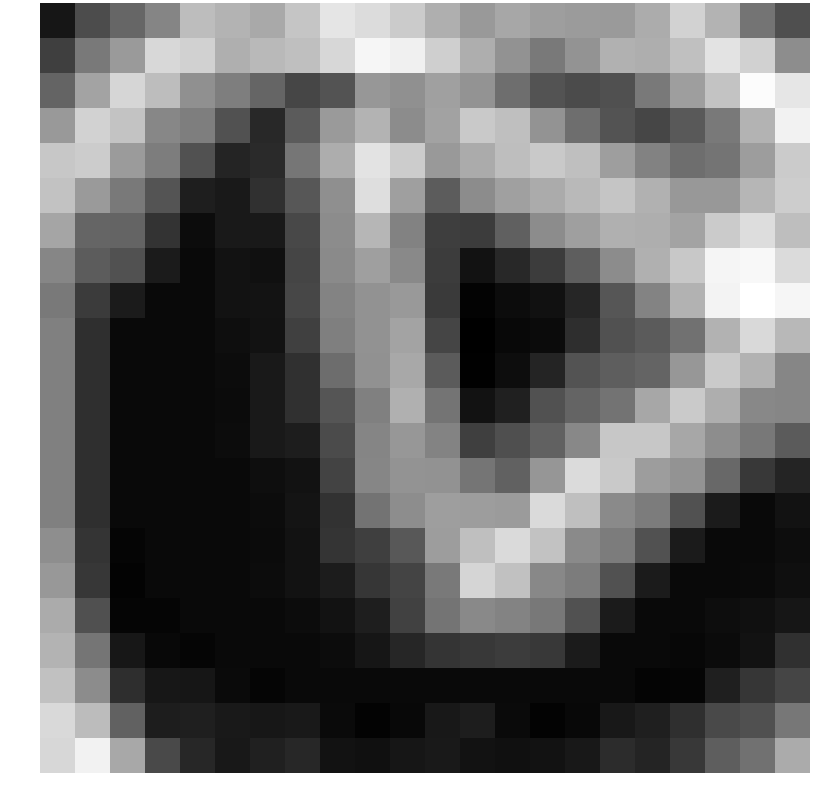

Data behind this chart, as committed beside it:
-3.233702, -1.096344, -0.055251, 1.162155, 3.405515, 3.034479, 2.593206, 3.707674, 4.990214, 4.658485, 3.971611, 2.835075, 1.989888, 2.546072, 2.151453, 2.069655, 2.006770, 2.722821, 4.233075, 2.989989, 0.505088, -0.984582
-1.635, 0.7017, 1.998, 4.469, 4.199, 2.836, 3.252, 3.481, 4.439, 5.694, 5.436, 4.121, 2.815, 1.688, 0.7171, 1.762, 2.926, 2.8, 3.516, 4.93, 4.195, 1.49
-0.1402, 2.415, 4.42, 3.393, 1.62, 0.8854, -0.08317, -1.33, -0.8312, 1.882, 1.625, 2.253, 1.716, 0.2597, -0.7997, -1.136, -0.9247, 0.6826, 2.184, 3.633, 5.903, 5.055
1.967, 4.263, 3.647, 1.241, 0.9053, -0.908, -2.537, -0.4972, 2.018, 3.041, 1.462, 2.347, 3.872, 3.474, 1.716, 0.2549, -0.8065, -1.349, -0.5906, 0.7501, 3.066, 5.505
3.809, 4.012, 2.039, 0.8747, -0.9095, -2.69, -2.473, 0.5789, 2.789, 4.906, 3.995, 1.959, 2.671, 3.434, 3.872, 3.472, 2.164, 1.043, 0.2529, 0.5082, 2.119, 3.974
3.596, 2.026, 0.6865, -0.7625, -2.948, -3.14, -2.231, -0.6682, 1.581, 4.728, 2.203, -0.4487, 1.436, 2.265, 2.671, 3.247, 3.719, 2.929, 1.923, 1.919, 3.111, 4.054
2.452, -0.08508, -0.1236, -2.083, -3.66, -3.125, -3.117, -1.261, 1.469, 3.114, 1.039, -1.668, -1.719, -0.2956, 1.436, 2.2, 2.875, 2.801, 2.367, 3.968, 4.697, 3.435
1.216, -0.4692, -0.9152, -3.064, -3.788, -3.396, -3.496, -1.358, 1.36, 2.217, 1.338, -1.755, -3.411, -2.491, -1.719, -0.3695, 1.45, 2.884, 3.856, 5.623, 5.74, 4.605
0.7336, -1.792, -3.064, -3.788, -3.788, -3.398, -3.361, -1.316, 1.12, 1.701, 1.964, -1.833, -4.023, -3.657, -3.458, -2.617, -0.6958, 1.106, 2.985, 5.603, 6.058, 5.692
0.9605, -2.236, -3.788, -3.788, -3.788, -3.584, -3.401, -1.58, 0.9221, 1.689, 2.353, -1.395, -4.148, -3.794, -3.697, -2.297, -0.9124, -0.5065, 0.4165, 2.985, 4.536, 3.194
0.9605, -2.236, -3.788, -3.788, -3.788, -3.654, -3.148, -2.213, 0.2196, 1.661, 2.587, -0.5029, -4.1, -3.628, -2.668, -0.8176, -0.3673, -0.152, 1.888, 3.933, 2.957, 1.222
0.9605, -2.236, -3.788, -3.788, -3.788, -3.672, -3.145, -2.222, -0.7427, 0.9619, 2.897, 0.5057, -3.428, -2.795, -0.8768, -0.1554, 0.4425, 2.511, 3.939, 2.812, 1.306, 1.214
0.9605, -2.236, -3.788, -3.788, -3.788, -3.66, -3.132, -2.978, -1.156, 1.189, 1.878, 1.095, -1.625, -0.9836, -0.2014, 1.291, 3.806, 3.807, 2.527, 1.494, 0.6647, -0.5183
0.9605, -2.236, -3.788, -3.788, -3.788, -3.788, -3.584, -3.408, -1.441, 1.211, 1.756, 1.698, 0.545, -0.2565, 1.844, 4.615, 3.882, 2.146, 1.75, 0.02587, -1.896, -2.667
0.9605, -2.236, -3.788, -3.788, -3.788, -3.788, -3.654, -3.342, -2.116, 0.4447, 1.486, 2.177, 2.138, 2.039, 4.581, 3.487, 1.363, 0.8174, -0.9152, -3.064, -3.783, -3.395
1.545, -2.029, -3.934, -3.788, -3.788, -3.788, -3.672, -3.403, -2.068, -1.6, -0.6083, 2.119, 3.468, 4.546, 3.61, 1.363, 0.8174, -0.9152, -3.064, -3.783, -3.785, -3.591
1.92, -1.927, -4.028, -3.788, -3.788, -3.788, -3.66, -3.407, -3.015, -1.981, -1.397, 0.7181, 4.348, 3.583, 1.306, 0.8174, -0.9152, -3.064, -3.788, -3.781, -3.736, -3.537
2.707, -0.9377, -3.944, -3.934, -3.788, -3.788, -3.788, -3.66, -3.407, -2.918, -1.502, 0.5107, 1.33, 1.085, 0.6647, -0.9152, -3.064, -3.788, -3.783, -3.599, -3.5, -3.241
2.998, 0.5539, -3.2, -3.821, -3.934, -3.788, -3.788, -3.788, -3.66, -3.265, -2.612, -2.073, -1.914, -1.679, -1.896, -3.064, -3.783, -3.787, -3.843, -3.682, -3.395, -2.163
3.584, 1.452, -2.283, -3.215, -3.237, -3.727, -3.934, -3.788, -3.788, -3.788, -3.788, -3.788, -3.788, -3.788, -3.788, -3.783, -3.785, -3.981, -3.922, -2.902, -1.976, -1.37
4.513, 3.35, -0.2208, -2.955, -2.902, -3.15, -3.194, -3.138, -3.727, -3.996, -3.803, -3.161, -2.992, -3.727, -3.991, -3.801, -3.167, -2.906, -2.237, -1.2, -0.9466, 0.6108
4.433, 5.514, 2.572, -1.168, -2.561, -3.187, -2.832, -2.571, -3.427, -3.497, -3.252, -3.138, -3.409, -3.492, -3.412, -3.154, -2.321, -2.697, -1.893, -0.3936, 0.401, 2.697
